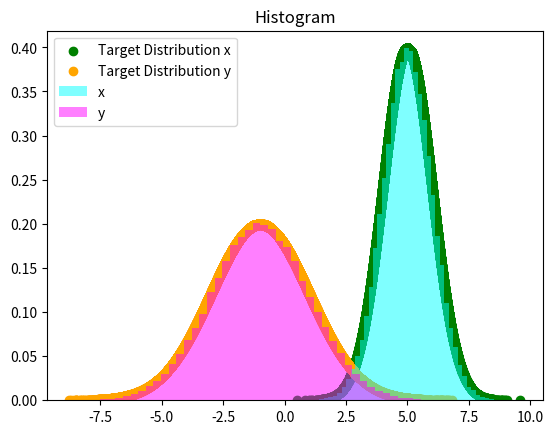

Python code for this plot:
#!/usr/bin/env python
# -*- encoding: utf-8 -*-
'''
Created on   :2020/11/12 10:31:22
[redacted]
@file        :Gibbs_Sampling.py
@content     :2 random variables
@version     :0.0
reference: 
https://zhuanlan.zhihu.com/p/253784711 
'''
# %% Import packages
import random
import math
from scipy.stats import beta
from scipy.stats import norm
import matplotlib.pyplot as plt

from mpl_toolkits.mplot3d import Axes3D
from scipy.stats import multivariate_normal
# %% Run and check the results in 2D plot

samplesource = multivariate_normal(mean=[5, -1], cov=[[1, 0.5], [0.5, 2]])


def p_ygivenx(x, m1, m2, s1, s2):
    return (random.normalvariate(m2 + rho * s2 / s1 * (x - m1), math.sqrt(1 - rho ** 2) * s2))


def p_xgiveny(y, m1, m2, s1, s2):
    return (random.normalvariate(m1 + rho * s1 / s2 * (y - m2), math.sqrt(1 - rho ** 2) * s1))


N = 5000
K = 20
x_res = []
y_res = []
z_res = []
m1 = 5
m2 = -1
s1 = 1
s2 = 2

rho = 0.5
y = m2

for i in range(N):
    for j in range(K):
        x = p_xgiveny(y, m1, m2, s1, s2)  # y给定得到x的采样
        y = p_ygivenx(x, m1, m2, s1, s2)  # x给定得到y的采样
        z = samplesource.pdf([x, y])
        x_res.append(x)
        y_res.append(y)
        z_res.append(z)

num_bins = 50
plt.scatter(x_res, norm.pdf(x_res, loc=5, scale=1),
            label='Target Distribution x', c='green')
plt.scatter(y_res, norm.pdf(y_res, loc=-1, scale=2),
            label='Target Distribution y', c='orange')
plt.hist(x_res, num_bins, density=1, facecolor='Cyan', alpha=0.5, label='x')
plt.hist(y_res, num_bins, density=1, facecolor='magenta', alpha=0.5, label='y')
plt.title('Histogram')
plt.legend()
plt.show()


# %% Check results in 3D
fig = plt.figure()
ax = Axes3D(fig, rect=[0, 0, 1, 1], elev=30, azim=20)
ax.scatter(x_res, y_res, z_res, marker='.', c='#00CED1')
plt.show()

# %%
print("This is the end line of this code")



